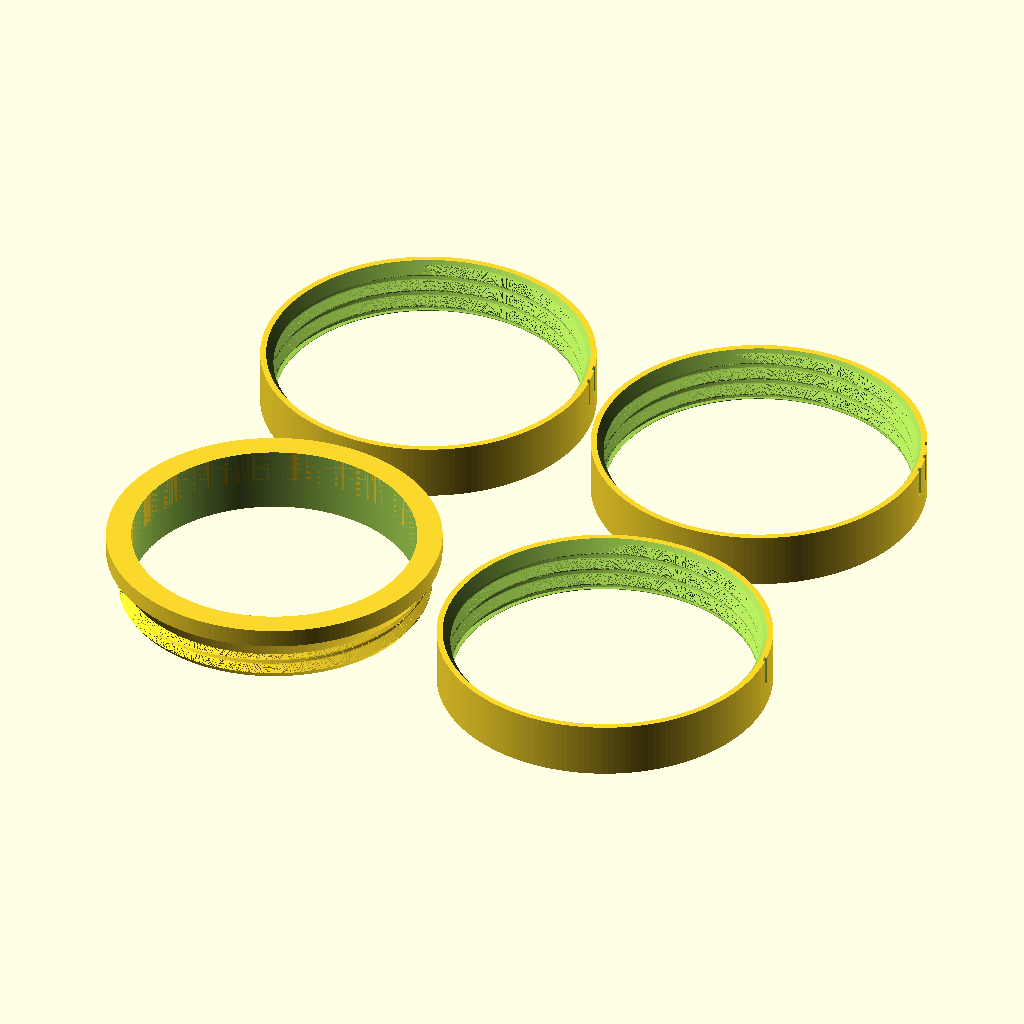
Cell 1: the model at its default parameters.
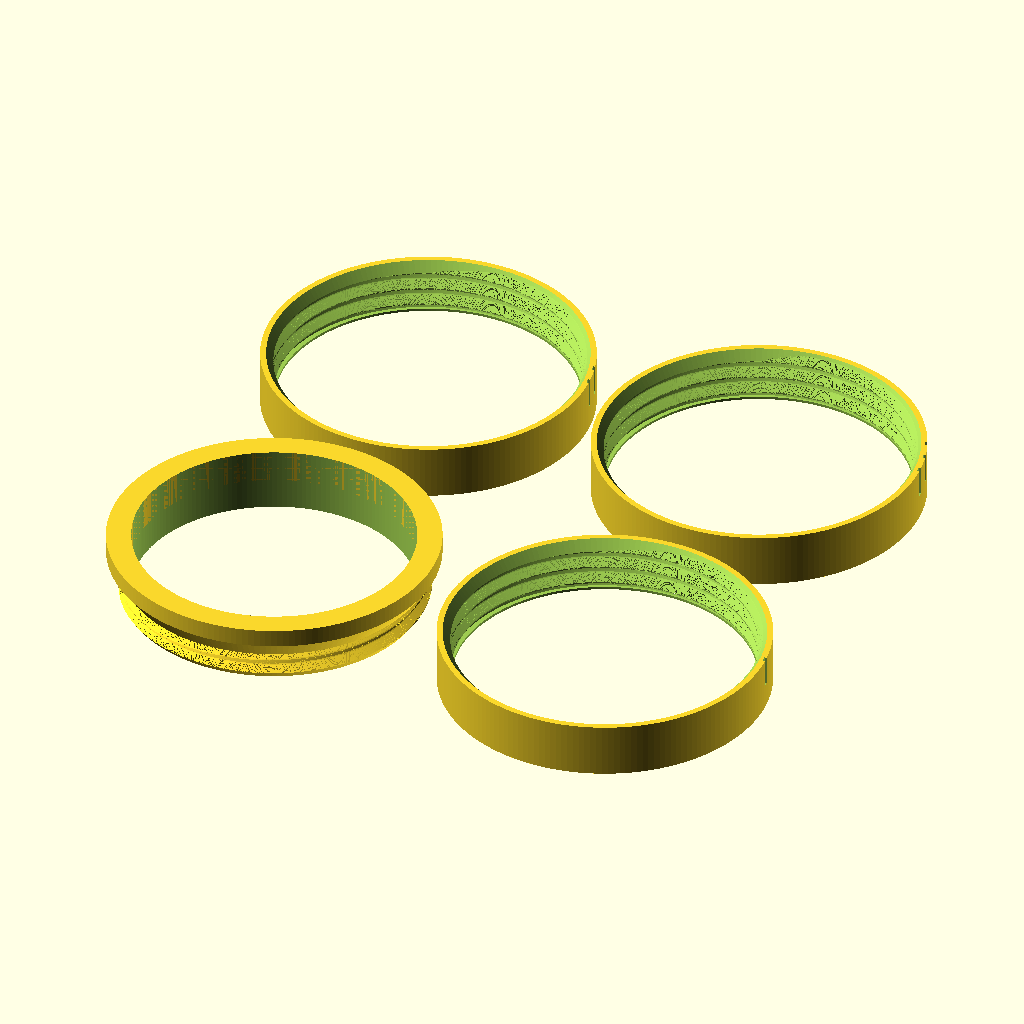
Cell 2: the same model with C = 0.6.
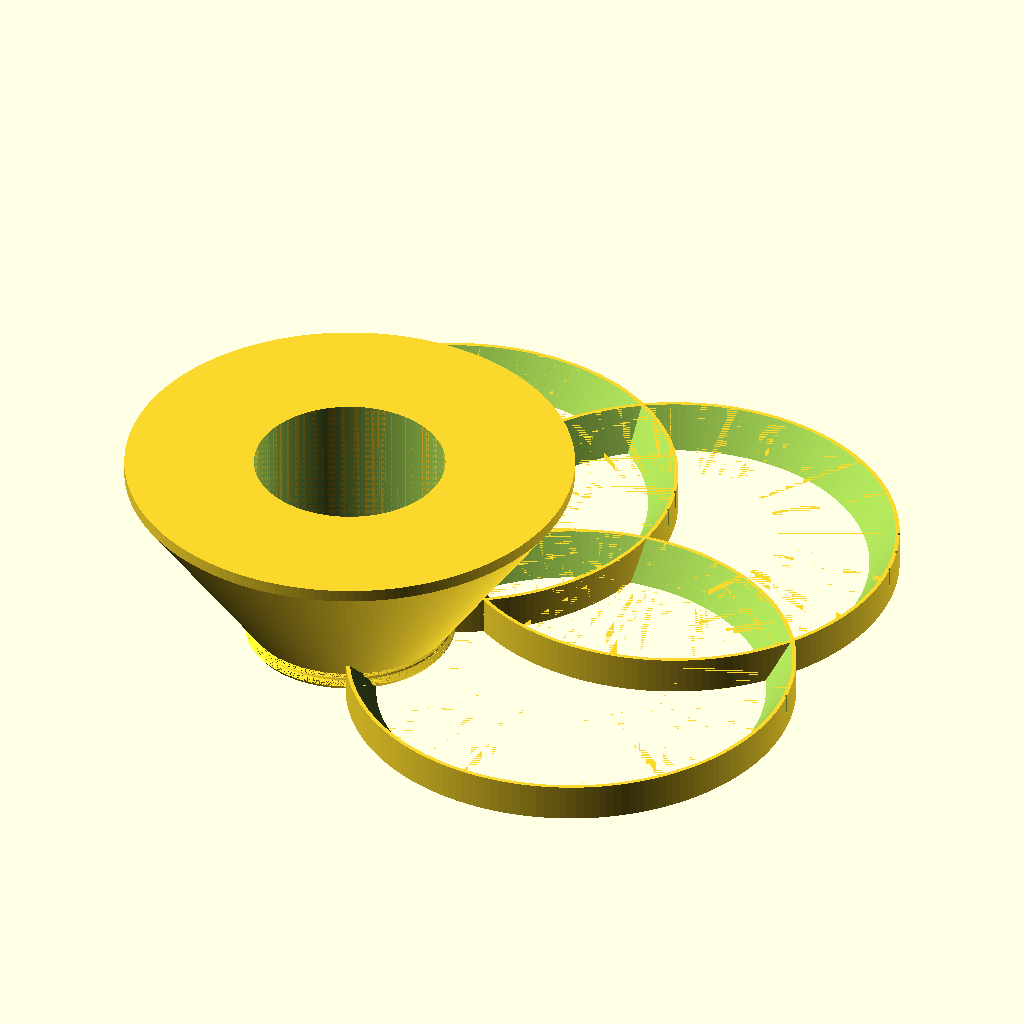
Cell 3: the same model with R_OUT = 72.
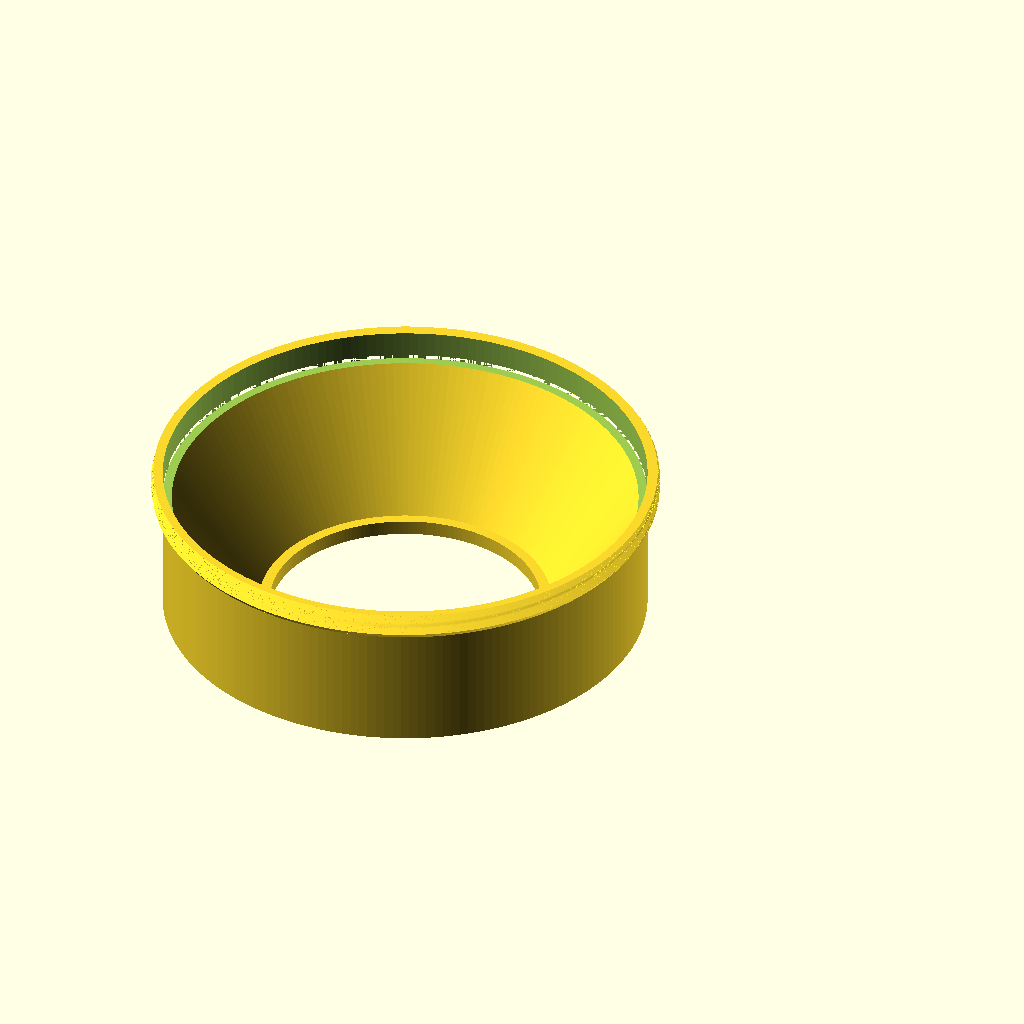
Cell 4: the same model with TH_R = 67.6.
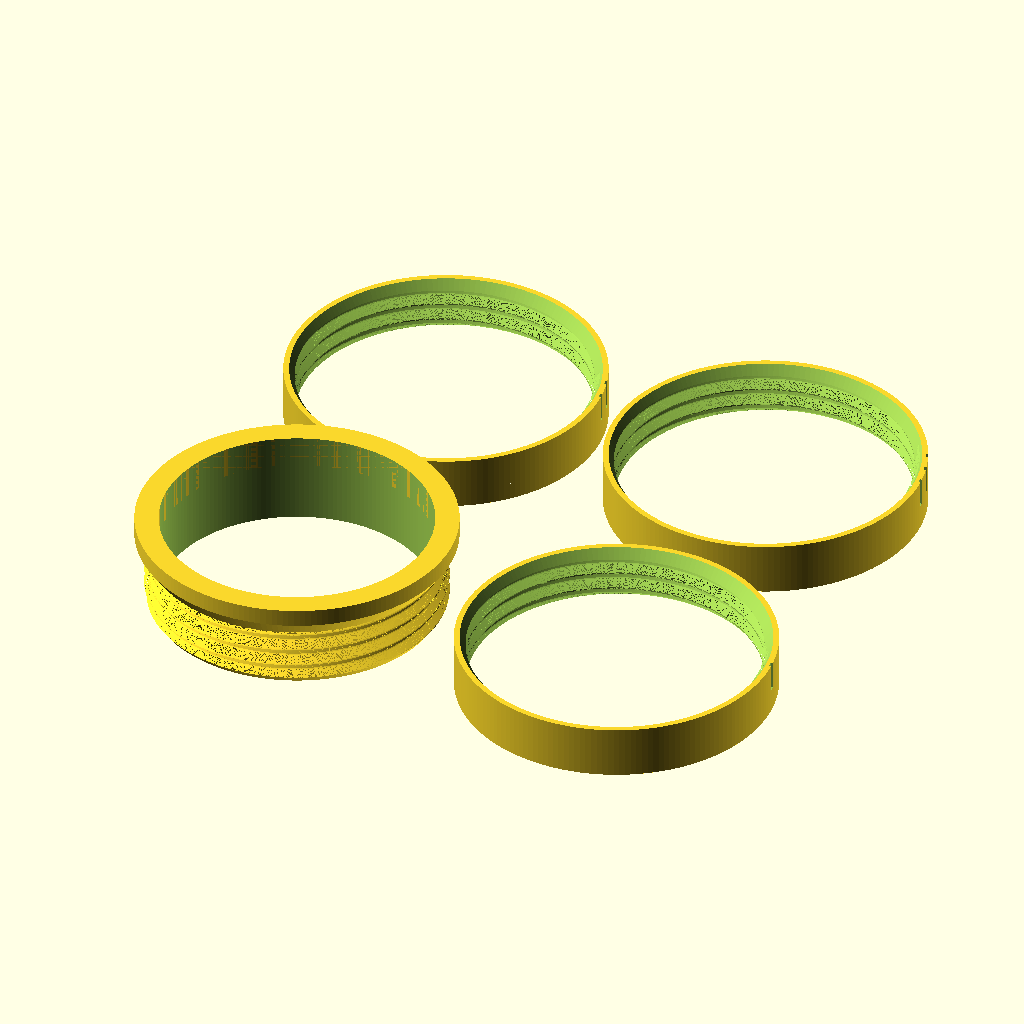
Cell 5 — TH_H set to 14, the other parameters unchanged.
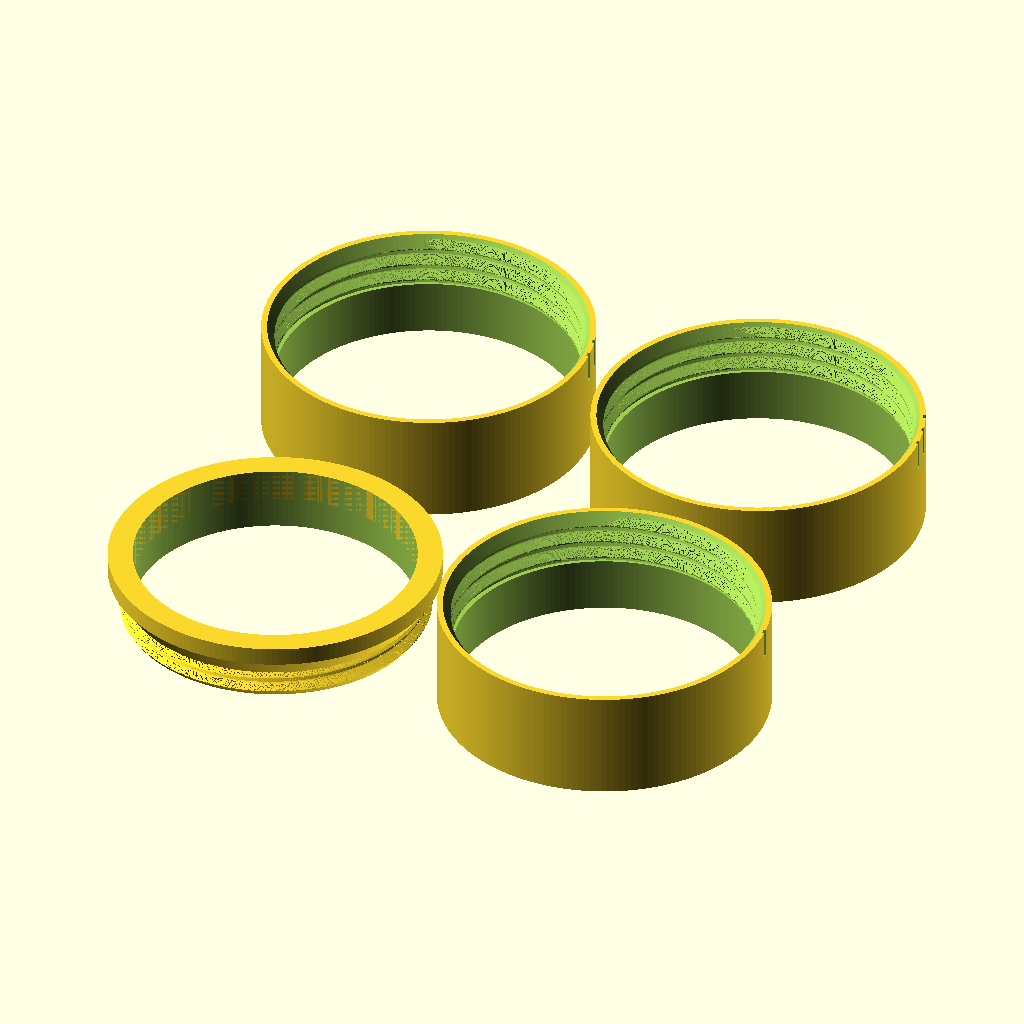
Cell 6: the same model with H_MOUTH = 24.
The same orthographic view direction (rotation 55°, 0°, 25°; colour scheme Cornfield) for every cell, with the view re-fitted per cell, so scale and position can differ between cells.
Source of the model, openscad_models/jar_tower/jar_tower_coupon.scad:
// Stacking Jar Tower: the thread test print (2026-11-10).
// Each jar's bottom is a threaded spigot that screws into the mouth of the jar below;
// a 35 deg cone above the spigot seats on a matching countersink in the mouth, which
// stops it and closes the seam. This prints one spigot and three mouths at the real
// 72 mm size, the mouths cut with 0.2, 0.3 and 0.4 mm radial clearance (1, 2 and 3
// notches on their rims). Thread from the gingerbread tin: 4 mm pitch, 1.2 deep,
// flanks 35 deg off vertical, so neither side prints over air.
//   part = "spigot" | "mouth" (with C) | "plate"     the plate is all four, laid out
//   part = "seated" (with C)                        the spigot screwed home, for the check
part = "plate";
C = 0.3;

R_OUT = 36;                 // the jar's outside
TH_P = 4; TH_D = 1.2; TH_A = 35;
TH_R = 33.8;                // the spigot's thread crest; root TH_R - TH_D
TH_H = 7;                   // the spigot's teeth; the top 1.7 run into the seat cone
SP_IN = TH_R - TH_D - 2.0;  // the spigot's bore: 2.0 wall inside the thread root
TA = tan(TH_A);
H_MOUTH = 12;
CS = 1.3;                   // the flat rim left outside the countersink: at 1.0 the rim was 1.0 thick at its top
$fn = 180;

TH_F = TH_D / TA;
TH_FLAT = (TH_P - 2 * TH_F) / 2;
function th_r(R, u) = let (r0 = R - TH_D)
    u < TH_FLAT ? r0 :
    u < TH_FLAT + TH_F ? r0 + TH_D * (u - TH_FLAT) / TH_F :
    u < 2 * TH_FLAT + TH_F ? R :
    R - TH_D * (u - 2 * TH_FLAT - TH_F) / TH_F;
module thread(R, h) linear_extrude(h, twist = -360 * h / TH_P, slices = ceil(h / TH_P * 96), convexity = 4)
    polygon([for (i = [0 : 359]) let (t = i, u = t / 360 * TH_P) th_r(R, u) * [cos(t), sin(t)]]);

// ---- the spigot: teeth from the bed, a lead-in chamfer at their foot, then the seat
// cone flaring out at TH_A to the jar's wall
SEAT_Z = TH_H;                          // where the cone passes the thread's crest radius
CONE_TOP = SEAT_Z + (R_OUT - TH_R) / TA;
module spigot(body = 4) difference() {
    union() {
        intersection() {
            thread(TH_R, TH_H);
            cylinder(h = TH_H, r1 = TH_R - TH_D + 0.01, r2 = TH_R - TH_D + TH_H * TA);   // lead-in at the foot
        }
        rotate_extrude() polygon([[SP_IN, SEAT_Z - TH_D / TA - 0.01], [TH_R - TH_D, SEAT_Z - TH_D / TA],
            [R_OUT, CONE_TOP], [R_OUT, CONE_TOP + body], [SP_IN, CONE_TOP + body]]);
    }
    translate([0, 0, -1]) cylinder(h = 100, r = SP_IN);
}

// ---- a mouth: the jar's top. The thread is cut a whole pitch past where any tooth
// sits; the countersink at the rim is the seat, the same cone as the spigot's but C out
CS_R = R_OUT - CS;                      // the countersink's top edge
CS_DEPTH = (CS_R - (TH_R + C)) / TA;
module mouth(C, notches) difference() {
    cylinder(h = H_MOUTH, r = R_OUT);
    translate([0, 0, -1]) cylinder(h = H_MOUTH + 2, r = TH_R - TH_D + C);           // the crests
    translate([0, 0, H_MOUTH - CS_DEPTH - TH_H - TH_P]) thread(TH_R + C, TH_H + TH_P + 0.01);
    // the countersink runs on down at TH_A to the crests: the spigot's last turn blends
    // into its seat cone, so the mouth's top teeth are cut to the same cone, C out
    translate([0, 0, H_MOUTH - CS_DEPTH - TH_D / TA]) cylinder(h = CS_DEPTH + TH_D / TA + 0.01, r1 = TH_R - TH_D + C, r2 = CS_R);
    // 0.5 deep: at 0.8 they left 1.1 between a notch and the thread's groove (2026-11-10)
    for (k = [1 : notches]) rotate(k * 8) translate([R_OUT, 0, H_MOUTH - 3]) cube([1.0, 1.2, 7], center = true);
}

// seated: the spigot's cone lands on the countersink; its phase follows the thread
function seat_z(C) = H_MOUTH - CS_DEPTH - C / TA - SEAT_Z;
module seated(C) {
    color("lavender") mouth(C, 1);
    z = seat_z(C);
    z0 = H_MOUTH - CS_DEPTH - TH_H - TH_P;
    translate([0, 0, z]) rotate(360 * (z - z0) / TH_P) spigot();
}

if (part == "spigot") spigot();
else if (part == "mouth") mouth(C, C < 0.25 ? 1 : C < 0.35 ? 2 : 3);
else if (part == "seated") seated(C);
else if (part == "plate") {
    spigot();
    for (i = [0 : 2]) translate([[78, 0, 78][i], [0, 78, 78][i], 0]) mouth([0.2, 0.3, 0.4][i], i + 1);
}
echo("SEAT_Z", SEAT_Z, "CONE_TOP", CONE_TOP, "CS_DEPTH", CS_DEPTH, "seat_z", seat_z(C));
Customizer parameters (derived from the source; name, type, default, range or options):
part: string, default "plate"
C: number, default 0.3
R_OUT: number, default 36
TH_R: number, default 33.8
TH_H: number, default 7
H_MOUTH: number, default 12
CS: number, default 1.3
